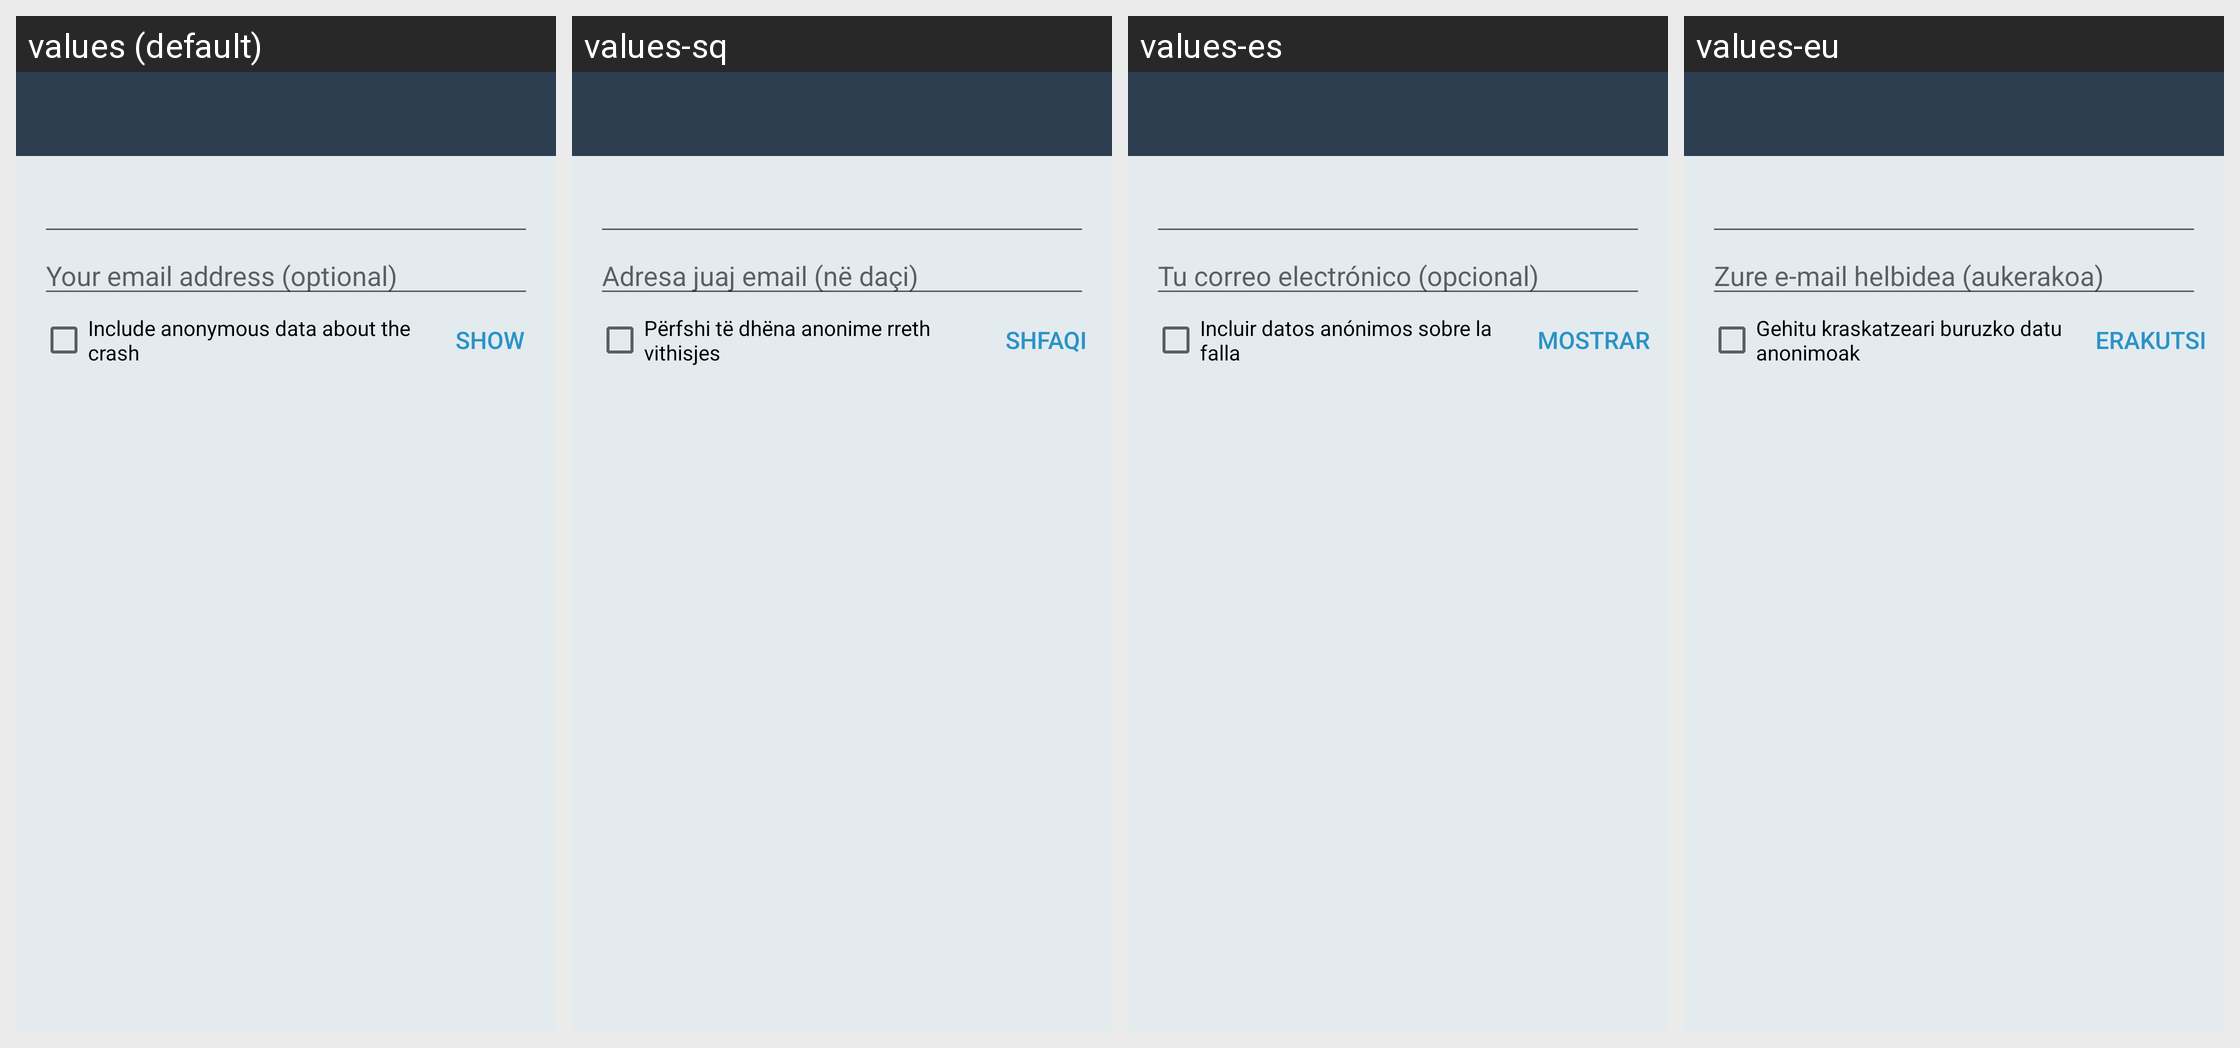

For this localized Android screen grid, give each drawn string resource with its value in every locale shown.
Android screen res/layout/activity_dev_report.xml rendered under 4 locales, left to right: values (default), values-sq, values-es, values-eu. Device: Nexus 5 (rendered at 1080×1920; each locale shown at half size, 540×960, under a caption strip naming it); theme BriarTheme.NoActionBar.
Other locales in the repository, not shown: values-af, values-am, values-ar, values-ast, values-az, values-be, values-bg, values-bn, values-br, values-bs, values-ca, values-cs, values-da, values-de, values-el, values-en-rIN, values-en-rXC, values-es-rUS, values-et, values-fa, values-fi, values-fr, values-fr-rCA, values-gl, values-gu, values-he, values-hi, values-hr, values-hu, values-hy, values-in, values-is, values-it, values-iw, values-ja, values-ka, values-kk, values-km, values-kn, values-ko, values-ky, values-lo, values-lt, values-lv, values-mk, values-ml, values-mn, values-mr, values-ms, values-my, values-nb, values-ne, values-nl, values-oc, values-pa, values-pl, values-pt, values-pt-rBR, values-pt-rPT, values-ro, values-ru, values-si, values-sk, values-sl, values-sr, values-sv, values-sw, values-ta, values-te, values-th, values-tl, values-tr, values-uk, values-ur, values-uz, values-vi, values-zh-rCN, values-zh-rHK, values-zh-rTW, values-zu.
Strings drawn on this screen, with the default value and each locale's value (text and hints the layout hard-codes, and strings that could not be matched under every locale, appear in the picture but are not listed):

optional_contact_email
  values: Your email address (optional)
  values-sq: Adresa juaj email (në daçi)
  values-es: Tu correo electrónico (opcional)
  values-eu: Zure e-mail helbidea (aukerakoa)

include_debug_report_crash
  values: Include anonymous data about the crash
  values-sq: Përfshi të dhëna anonime rreth vithisjes
  values-es: Incluir datos anónimos sobre la falla
  values-eu: Gehitu kraskatzeari buruzko datu anonimoak

show
  values: Show
  values-sq: Shfaqi
  values-es: Mostrar
  values-eu: Erakutsi
